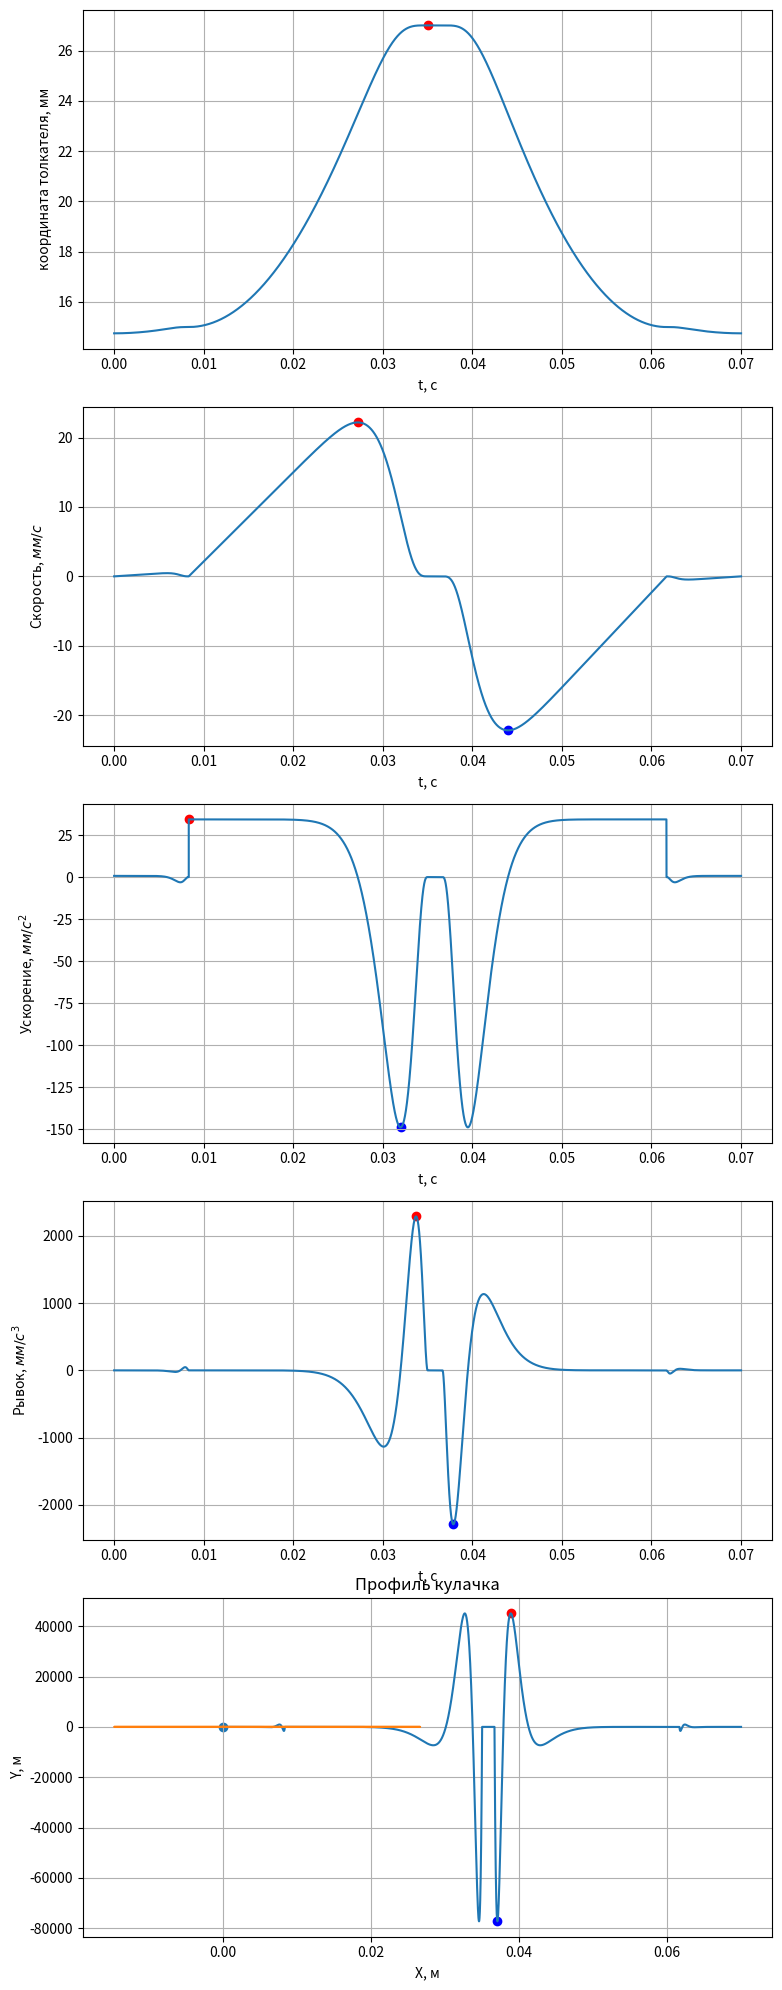

Reproduce this figure in Python.
from math import sin, cos, pi
import numpy as np

# -----------------------------
# Исходные данные
# -----------------------------

N_k = 1000                      # Количество оборотов кулачка в минут
omega = N_k * 2 * pi / 60          # Угловая скорость вращения кулачка
T = 60 / N_k                            # Период оборота кулачка
d = 30.0 * 1e-3                         # Базовый диаметр кулака (мм)
r0 = d / 2                              # Базовый радиус кулачка
h = 12.0 * 1e-3                         # Максимальное перемещение толкателя (мм)
z = 0.25 * 1e-3                         # Тепловой зазор (мм)
f_pod = 80.0 / 180 * pi                     # Фаза подъёма (град)
f_v = 5.0 / 180 * pi                        # Фаза выдержки (град)
f_op = 75.0 / 180 * pi                      # Фаза опускания (град)
f_z = 25 / 180 * pi                         # Фаза теплового зазора (град)

# Диапазон значений от 1 до 100, принимают только целочисленные величины
k_1 = 12                         # коэффициент агрессивности первого участка (выбор зазора)
k_2 = 12                         # коэффициент агрессивности второго участка (Фаза подъёма)
k_3 = 12                         # коэффициент агрессивности пятого участка (Фаза опускания)
k_4 = 12                         # коэффициент агрессивности шестого участка (Фаза выбора зазора)

phi_0 = 0
phi_1 = phi_0 + f_z
phi_2 = phi_1 + f_pod
phi_3 = phi_2 + f_v
phi_4 = phi_3 + f_op
phi_5 = phi_4 + f_z

# Ограничение по параметрам
V_lim = 5 # Скорость [м/с]
A_lim = 24500 # Ускорение [м/с^2]
D_lim = 6 * 1e8 # Рывок [м/с^3]
K_lim = 2 * 1e11 #Кракен [м/с^4]

# -----------------------------
# Профилирование методом "полидайн"
# -----------------------------
def C_fun(p):
    q = p + p - 2
    r = q + p - 2
    s = r + p - 2
    C2 = -p * q * r * s / ((p - 2) * (q - 2) * (r - 2) * (s - 2))
    Cp = 2 * q * r * s / ((p - 2) * (q - p) * (r - p) * (s - p))
    Cq = -2 * p * s * r / ((q - 2) * (r - q) * (q - p) * (s - q))
    Cr = 2 * p * q * s / ((r - 2) * (s - r) * (r - p) * (r - q))
    Cs = -2 * p * q * r / ((s - 2) * (s - p) * (s - q) * (s - r))
    return [C2, Cp, Cq, Cr, Cs], [2, p, q, r, s]

def h_phi(fi, C_list, k_list, fi_1, fi_0 = 0, h_kn_max = h):
    'Функция перемещения от угла поворота кулачка'
    temp = 1
    for i in range(0, len(C_list)):
        temp += C_list[i] * (((fi - fi_0) / (fi_1 - fi_0))**k_list[i])
    return temp * h_kn_max

def v_phi(fi, C_list, k_list, fi_1, fi_0 = 0, h_kn_max = h):
    'Функция скорости от угла поворота кулачка'
    temp = 0
    for i in range(0, len(C_list)):
        temp += k_list[i] * C_list[i] * (((fi - fi_0) / (fi_1 - fi_0))**(k_list[i] - 1))
    #return temp * h_kn_max * (omega / (fi_1 - fi_0))
    return temp * h_kn_max

def a_phi(fi, C_list, k_list, fi_1, fi_0 = 0, h_kn_max = h):
    'Функция ускорения от угла поворота кулачка'
    temp = 0
    for i in range(0, len(C_list)):
        temp += k_list[i] * (k_list[i] - 1) * C_list[i] * (((fi - fi_0) / (fi_1 - fi_0))**(k_list[i] - 2))
    return temp * h_kn_max

def d_phi(fi, C_list, k_list, fi_1, fi_0 = 0, h_kn_max = h):
    'Функция рывка от угла поворота кулачка'
    temp = 0
    for i in range(0, len(C_list)):
        if k_list[i] <= 2:
            continue
        temp += k_list[i] * (k_list[i] - 1) * (k_list[i] - 2) * C_list[i] * (((fi - fi_0) / (fi_1 - fi_0))**(k_list[i] - 3))
    return temp * h_kn_max

def k_phi(fi, C_list, k_list, fi_1, fi_0 = 0, h_kn_max = h):
    'Функция кракена от угла поворота кулачка'
    temp = 0
    for i in range(0, len(C_list)):
        if k_list[i] <= 3:
            continue
        temp += k_list[i] * (k_list[i] - 1) * (k_list[i] - 2) * (k_list[i] - 3) * C_list[i] * (((fi - fi_0) / (fi_1 - fi_0))**(k_list[i] - 4))
    return temp * h_kn_max

def h_t(t, C_list, k_list, fi_1, fi_0 = 0, h_kn_max = h, T = T):
    'Функция перемещения от времени'
    temp = 1
    fi = t / T * pi
    for i in range(0, len(C_list)):
        temp += C_list[i] * (((fi - fi_0) / (fi_1 - fi_0))**k_list[i])
    return temp * h_kn_max

def v_t(t, C_list, k_list, fi_1, fi_0 = 0, h_kn_max = h, T = T):
    'Функция скорости от времени'
    temp = 0
    fi = t / T * pi
    for i in range(0, len(C_list)):
        temp += k_list[i] * C_list[i] * (((fi - fi_0) / (fi_1 - fi_0))**(k_list[i] - 1))
    return temp * h_kn_max

def a_t(t, C_list, k_list, fi_1, fi_0 = 0, h_kn_max = h, T = T):
    'Функция ускорения от времени'
    temp = 0
    fi = t / T * pi
    for i in range(0, len(C_list)):
        temp += k_list[i] * (k_list[i] - 1) * C_list[i] * (((fi - fi_0) / (fi_1 - fi_0))**(k_list[i] - 2))
    return temp * h_kn_max

def d_t(t, C_list, k_list, fi_1, fi_0 = 0, h_kn_max = h, T = T):
    'Функция рывка от времени'
    temp = 0
    fi = t / T * pi
    for i in range(0, len(C_list)):
        if C_list[i] <= 2:
            continue
        temp += k_list[i] * (k_list[i] - 1) * (k_list[i] - 2) * C_list[i] * (((fi - fi_0) / (fi_1 - fi_0))**(k_list[i] - 3))
    return temp * h_kn_max

def k_t(t, C_list, k_list, fi_1, fi_0 = 0, h_kn_max = h, T = T):
    'Функция кракена от времени'
    temp = 0
    fi = t / T * pi
    for i in range(0, len(C_list)):
        if C_list[i] <= 3:
            continue
        temp += k_list[i] * (k_list[i] - 1) * (k_list[i] - 2) * (k_list[i] - 3) * C_list[i] * (((fi - fi_0) / (fi_1 - fi_0))**(k_list[i] - 4))
    return temp * h_kn_max

C_list_1, k_list_1  = C_fun(1 + round(k_1))
C_list_2, k_list_2  = C_fun(1 + round(k_2))
C_list_3, k_list_3  = C_fun(1 + round(k_3))
C_list_4, k_list_4  = C_fun(1 + round(k_4))

N = 10000
X_1 = np.linspace(0, phi_1, N)
Y_1 = []
V_1 = []
A_1 = []
D_1 = []
K_1 = []
for i in X_1:
    Y_1.append(-h_phi(i, C_list_1, k_list_1, phi_1, fi_0=0, h_kn_max = z) + r0)
    V_1.append(-v_phi(i, C_list_1, k_list_1, phi_1, fi_0=0, h_kn_max = z))
    A_1.append(-a_phi(i, C_list_1, k_list_1, phi_1, fi_0=0, h_kn_max = z))
    D_1.append(-d_phi(i, C_list_1, k_list_1, phi_1, fi_0=0, h_kn_max = z))
    K_1.append(-k_phi(i, C_list_1, k_list_1, phi_1, fi_0=0, h_kn_max = z))

X_2 = np.linspace(phi_1, phi_2, N)
Y_2 = []
V_2 = []
A_2 = []
D_2 = []
K_2 = []
for i in X_2:
    Y_2.append(-h_phi(i, C_list_2, k_list_2, phi_2, fi_0=phi_1, h_kn_max=h) + r0 + h)
    V_2.append(-v_phi(i, C_list_2, k_list_2, phi_2, fi_0=phi_1, h_kn_max=h))
    A_2.append(-a_phi(i, C_list_2, k_list_2, phi_2, fi_0=phi_1, h_kn_max=h))
    D_2.append(-d_phi(i, C_list_2, k_list_2, phi_2, fi_0=phi_1, h_kn_max=h))
    K_2.append(-k_phi(i, C_list_2, k_list_2, phi_2, fi_0=phi_1, h_kn_max=h))

X_3 = np.linspace(phi_3, phi_4, N)
Y_3 = []
V_3 = []
A_3 = []
D_3 = []
K_3 = []
for i in X_3:
    Y_3.append(-h_phi(phi_4 - i + phi_3, C_list_3, k_list_3, phi_4, fi_0=phi_3, h_kn_max = h) + r0 + h)
    V_3.append(v_phi(phi_4 - i + phi_3, C_list_3, k_list_3, phi_4, fi_0=phi_3, h_kn_max = h))
    A_3.append(-a_phi(phi_4 - i + phi_3, C_list_3, k_list_3, phi_4, fi_0=phi_3, h_kn_max = h))
    D_3.append(d_phi(phi_4 - i + phi_3, C_list_3, k_list_3, phi_4, fi_0=phi_3, h_kn_max = h))
    K_3.append(-k_phi(phi_4 - i + phi_3, C_list_3, k_list_3, phi_4, fi_0=phi_3, h_kn_max = h))

X_4 = np.linspace(phi_4, phi_5, N)
Y_4 = []
V_4 = []
A_4 = []
D_4 = []
K_4 = []
for i in X_4:
    Y_4.append(-h_phi(phi_5 - i + phi_4, C_list_4, k_list_4, phi_5, fi_0=phi_4, h_kn_max = z) + r0)
    V_4.append(v_phi(phi_5 - i + phi_4, C_list_4, k_list_4, phi_5, fi_0=phi_4, h_kn_max = z))
    A_4.append(-a_phi(phi_5 - i + phi_4, C_list_4, k_list_4, phi_5, fi_0=phi_4, h_kn_max = z))
    D_4.append(d_phi(phi_5 - i + phi_4, C_list_4, k_list_4, phi_5, fi_0=phi_4, h_kn_max = z))
    K_4.append(-k_phi(phi_5 - i + phi_4, C_list_4, k_list_4, phi_5, fi_0=phi_4, h_kn_max = z))

t_1 = X_1 * (T / pi)
t_2 = X_2 * (T / pi)
t_3 = X_3 * (T / pi)
t_4 = X_4 * (T / pi)

import matplotlib.pyplot as plt

fig, axs = plt.subplots(5, 1, figsize=(8, 20))

t = np.concatenate((t_1, t_2, t_3, t_4))
Y = np.concatenate((Y_1, Y_2, Y_3, Y_4))
V = np.concatenate((V_1, V_2, V_3, V_4))
A = np.concatenate((A_1, A_2, A_3, A_4))
D = np.concatenate((D_1, D_2, D_3, D_4))
K = np.concatenate((K_1, K_2, K_3, K_4))

# --- 1. Координата ---
axs[0].plot(t, Y * 1000)
axs[0].scatter(t[Y.argmax()], Y.max() * 1000, color='r')
axs[0].set_xlabel('t, c')
axs[0].set_ylabel('координата толкателя, мм')
axs[0].grid(True)

# --- 2. Скорость ---
axs[1].plot(t, V * 1000)
axs[1].scatter(t[V.argmax()], V.max() * 1000, color='r')
axs[1].scatter(t[V.argmin()], V.min() * 1000, color='b')
axs[1].set_xlabel('t, c')
axs[1].set_ylabel('Скорость, $мм/с$')
axs[1].grid(True)

# --- 3. Ускорение ---
axs[2].plot(t, A * 1000)
axs[2].scatter(t[A.argmax()], A.max() * 1000, color='r')
axs[2].scatter(t[A.argmin()], A.min() * 1000, color='b')
axs[2].set_xlabel('t, c')
axs[2].set_ylabel('Ускорение, $мм/с^2$')
axs[2].grid(True)

# --- 4. Рывок ---
axs[3].plot(t, D * 1000)
axs[3].scatter(t[D.argmax()], D.max() * 1000, color='r')
axs[3].scatter(t[D.argmin()], D.min() * 1000, color='b')
axs[3].set_xlabel('t, c')
axs[3].set_ylabel('Рывок, $мм/с^3$')
axs[3].grid(True)

# --- 5. "Кракен" ---
axs[4].plot(t, K * 1000)
axs[4].scatter(t[K.argmax()], K.max() * 1000, color='r')
axs[4].scatter(t[K.argmin()], K.min() * 1000, color='b')
axs[4].set_xlabel('t, c')
axs[4].set_ylabel('Кракен, $мм/с^4$')
axs[4].grid(True)

plt.tight_layout()
plt.show()

X = []
Y = []
for i in range(0, N):
    X.append(Y_1[i] * sin(X_1[i]))
    Y.append(Y_1[i] * cos(X_1[i]))
for i in range(0, N):
    X.append(Y_2[i] * sin(X_2[i]))
    Y.append(Y_2[i] * cos(X_2[i]))
for i in np.linspace(phi_2, phi_3, N):
    X.append((r0 + h) * sin(i))
    Y.append((r0 + h) * cos(i))
for i in range(0, N):
    X.append(Y_3[i] * sin(X_3[i]))
    Y.append(Y_3[i] * cos(X_3[i]))
for i in range(0, N):
    X.append(Y_4[i] * sin(X_4[i]))
    Y.append(Y_4[i] * cos(X_4[i]))
for i in np.linspace(phi_5, 2*pi, N):
    X.append((r0 - z) * sin(i))
    Y.append((r0 - z) * cos(i))

plt.plot(X, Y)
plt.scatter([0], [0])
plt.xlabel('X, м')
plt.ylabel('Y, м')
plt.grid(True)
plt.title("Профиль кулачка")
plt.show()

def out_red(text):
    print("\033[34m{}".format(text))

V_max = V.max()
V_min = V.min()
print('Максимальная скорость толкателя:', V_max, ' м/с')
print('Минимальная скорость толкателя:', V_min, ' м/с')
if abs(V_max) > V_lim or abs(V_min) > V_lim:
    out_red('Превышен придел скорости')
print('\n')

A_max = A.max()
A_min = A.min()
print('Максимальное ускорение толкателя:', A_max, ' м/с^2')
print('Минимальное ускорение толкателя:', A_min, ' м/с^2')
if abs(A_max) > A_lim or abs(A_min) > A_lim:
    out_red('Превышен придел ускорения')
print('\n')

D_max = D.max()
D_min = D.min()
print('Максимальный рывок толкателя:', D_max, ' м/с^3')
print('Минимальный рывок толкателя:', D_min, ' м/с^3')
if abs(D_max) > D_lim or abs(D_min) > D_lim:
    out_red('Превышен придел рывка')
print('\n')

K_max = K.max()
K_min = K.min()
print('Максимальный кракен толкателя:', K_max, ' м/с^4')
print('Минимальный кракен толкателя:', K_min, ' м/с^4')
if abs(K_max) > K_lim or abs(K_min) > K_lim:
    out_red('Превышен придел кракена')